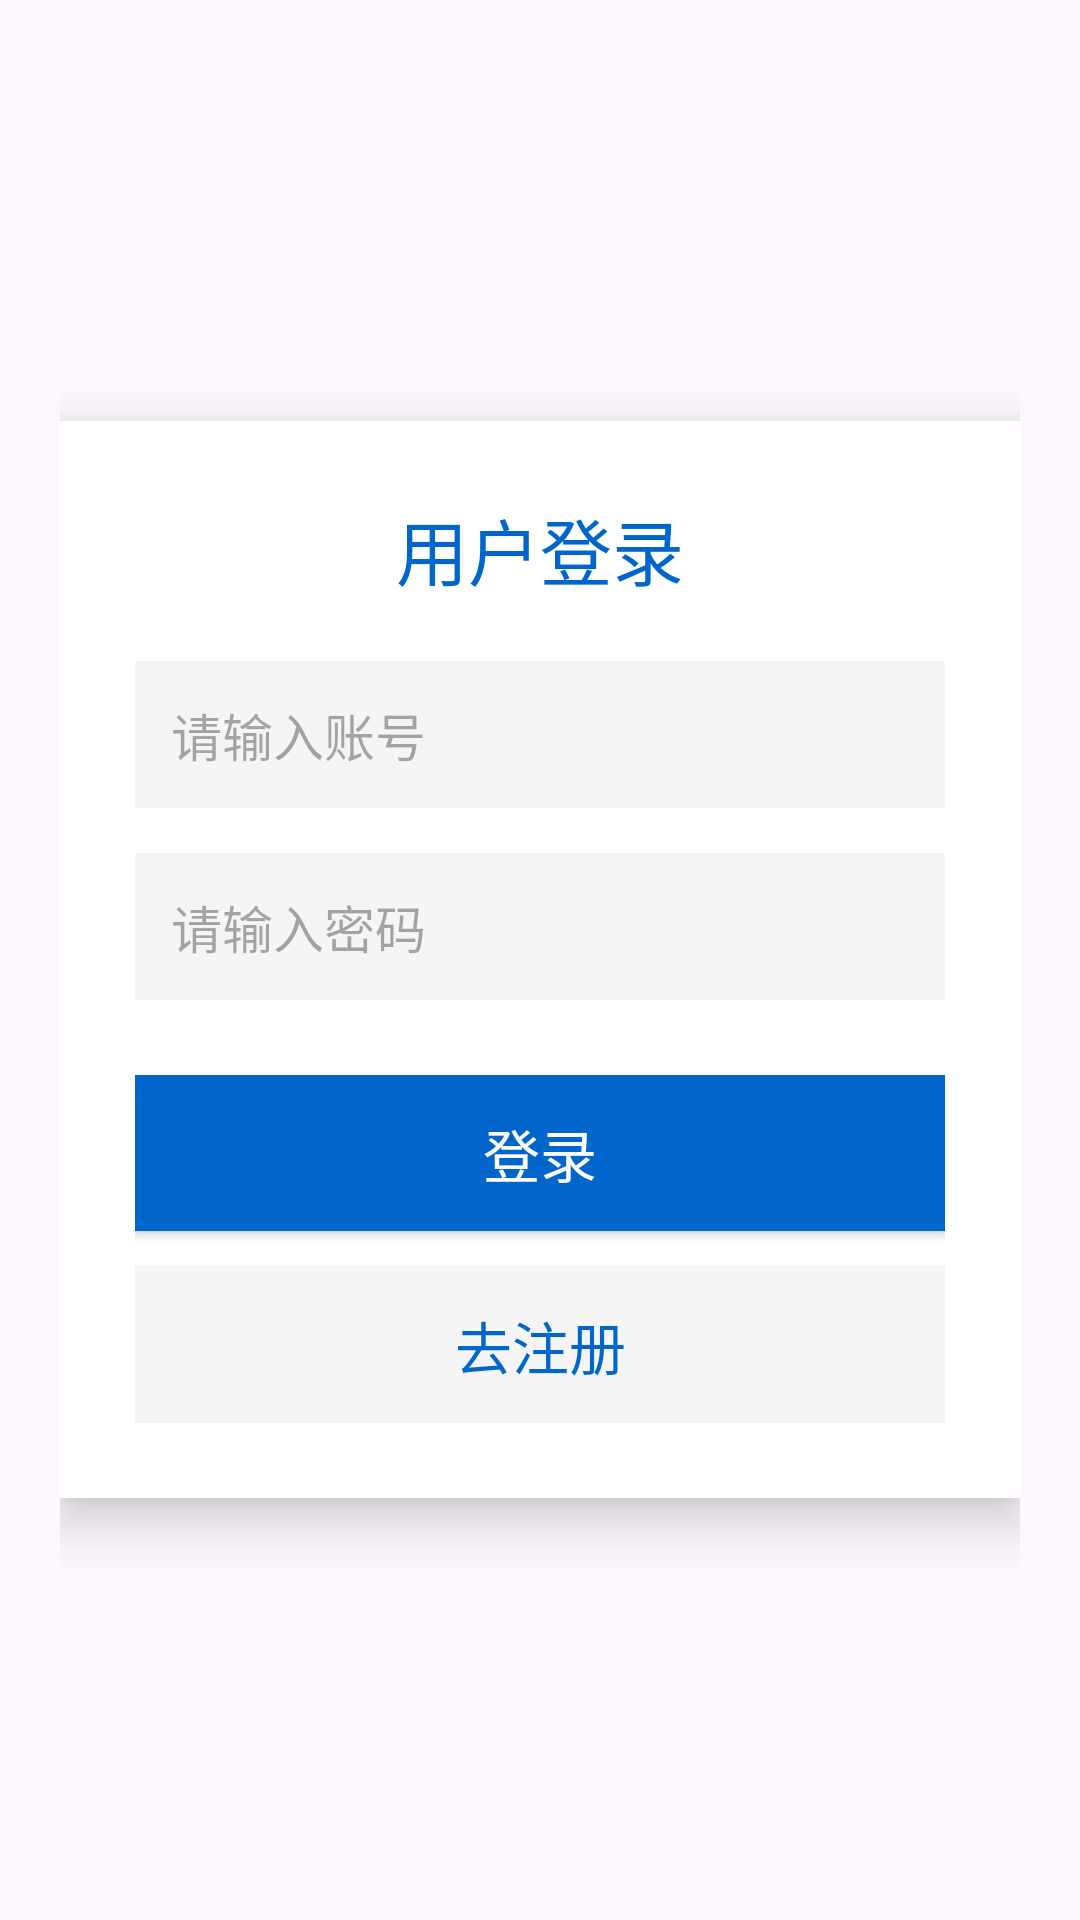

This screen was rendered from an Android layout file. Write that file and the resources it references.
<!-- AndroidManifest.xml: application theme Theme.MobileInternetPractice -->
<!-- res/layout/activity_login.xml -->
<?xml version="1.0" encoding="utf-8"?>
<LinearLayout xmlns:android="http://schemas.android.com/apk/res/android"
    android:layout_width="match_parent"
    android:layout_height="match_parent"
    android:orientation="vertical"
    android:padding="20dp"
    android:gravity="center_vertical"
    android:background="@drawable/bg_login">

<LinearLayout
android:layout_width="match_parent"
android:layout_height="wrap_content"
android:orientation="vertical"
android:maxWidth="400dp"
android:padding="25dp"
android:background="#FFFFFF"
android:elevation="10dp"
android:radius="15dp"
android:layout_gravity="center">

<TextView
    android:layout_width="match_parent"
    android:layout_height="wrap_content"
    android:text="用户登录"
    android:textSize="24sp"
    android:textColor="#0066CC"
    android:gravity="center"
    android:layout_marginBottom="20dp"/>

<EditText
    android:id="@+id/et_user"
    android:layout_width="match_parent"
    android:layout_height="wrap_content"
    android:hint="请输入账号"
    android:textSize="17sp"
    android:textColor="#333333"
    android:padding="12dp"
    android:layout_marginBottom="15dp"
    android:background="#F5F5F5"
    android:paddingLeft="15dp"/>

<EditText
    android:id="@+id/et_pwd"
    android:layout_width="match_parent"
    android:layout_height="wrap_content"
    android:hint="请输入密码"
    android:inputType="textPassword"
    android:textSize="17sp"
    android:textColor="#333333"
    android:padding="12dp"
    android:layout_marginBottom="25dp"
    android:background="#F5F5F5"
    android:paddingLeft="15dp"/>

<Button
    android:id="@+id/btn_login"
    android:layout_width="match_parent"
    android:layout_height="wrap_content"
    android:text="登录"
    android:textSize="19sp"
    android:textColor="#FFFFFF"
    android:background="#0066CC"
    android:padding="12dp"
    android:elevation="5dp"/>

<Button
    android:id="@+id/btn_go_reg"
    android:layout_width="match_parent"
    android:layout_height="wrap_content"
    android:text="去注册"
    android:textSize="19sp"
    android:textColor="#0066CC"
    android:background="#F5F5F5"
    android:padding="12dp"
    android:layout_marginTop="12dp"
    android:elevation="5dp"/>
</LinearLayout>
    </LinearLayout>
<!-- resources referenced by this layout -->
<resources>
  <style name="Theme.MobileInternetPractice" parent="Base.Theme.MobileInternetPractice" />
  <style name="Base.Theme.MobileInternetPractice" parent="Theme.Material3.DayNight.NoActionBar">
          
          
      </style>
</resources>
